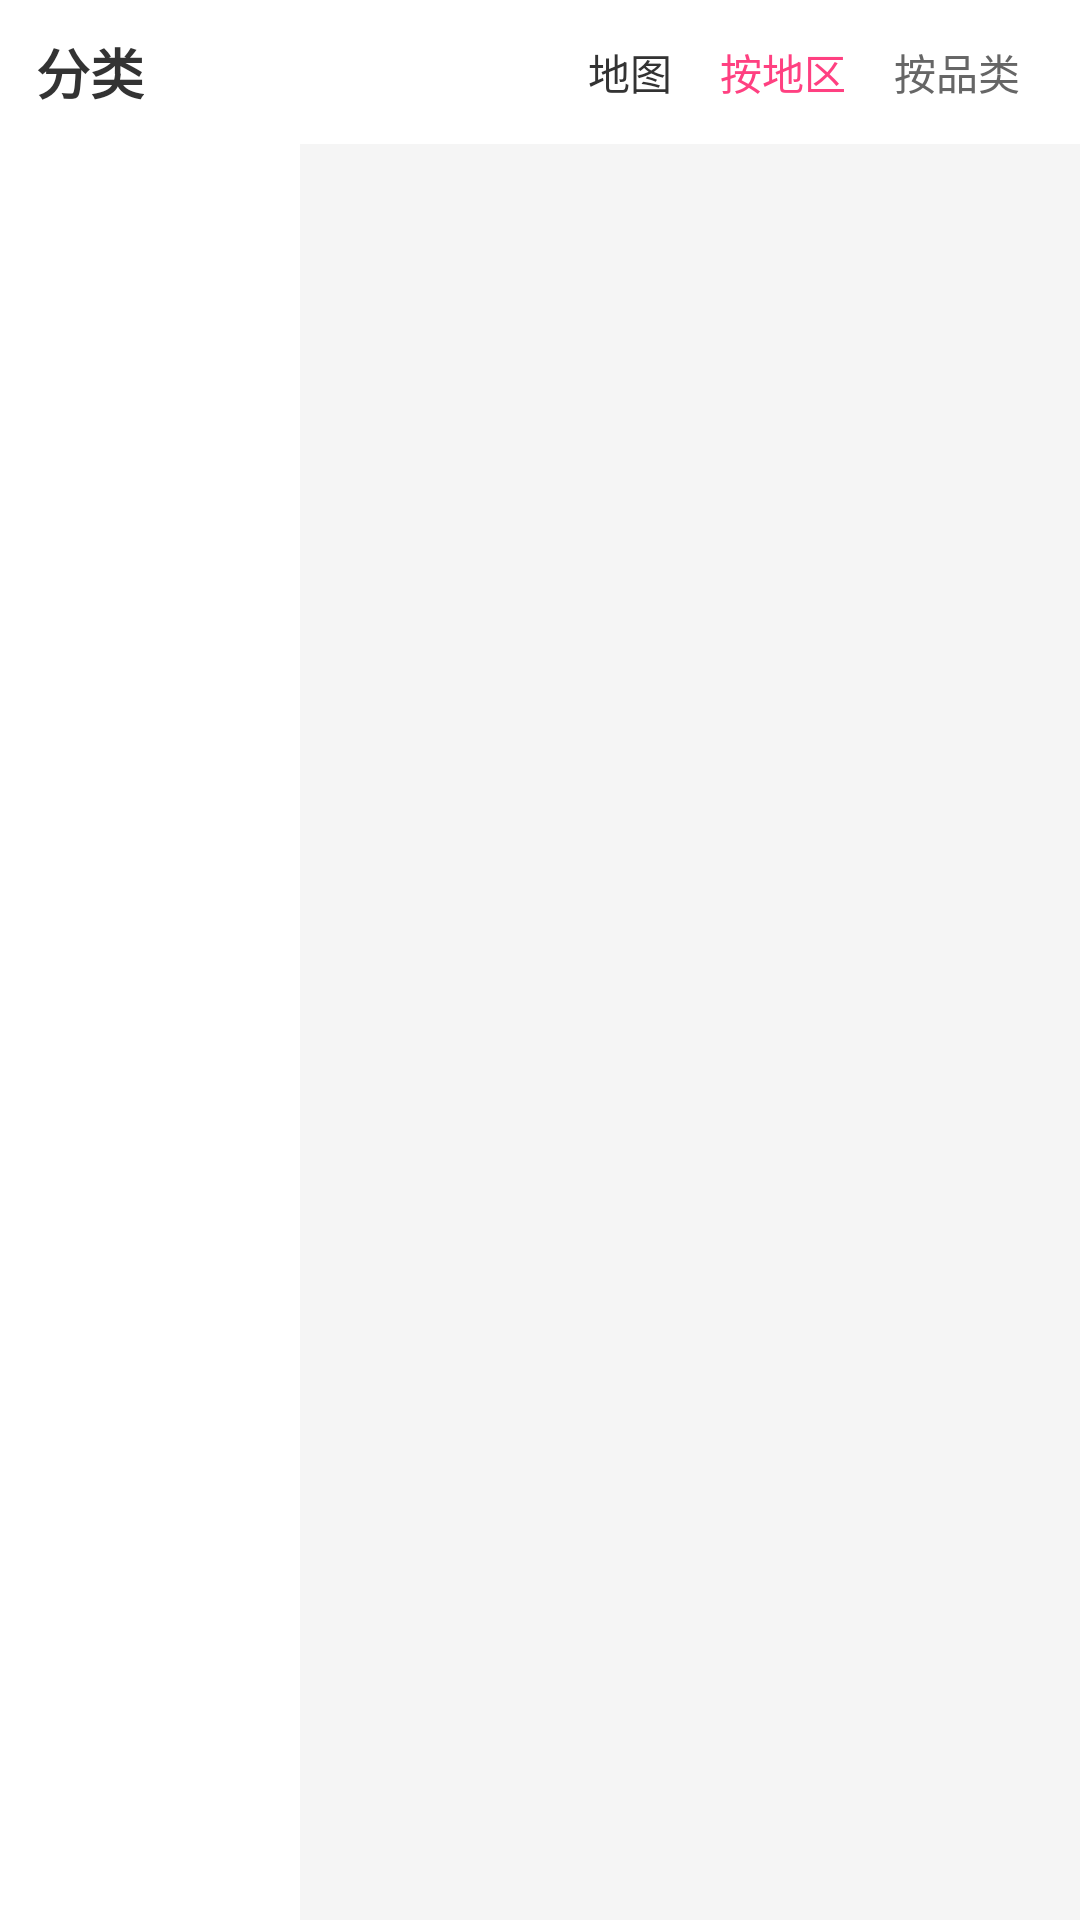

Reconstruct the res/layout file that produces this screen, plus the resources it refers to.
<!-- AndroidManifest.xml: application theme Theme.TePinhui -->
<!-- res/layout/activity_category.xml -->
<?xml version="1.0" encoding="utf-8"?>
<LinearLayout xmlns:android="http://schemas.android.com/apk/res/android"
    android:orientation="vertical"
    android:layout_width="match_parent"
    android:layout_height="match_parent"
    android:background="#F5F5F5"
    android:fitsSystemWindows="true">

    
    <LinearLayout
        android:layout_width="match_parent"
        android:layout_height="48dp"
        android:orientation="horizontal"
        android:gravity="center_vertical"
        android:background="#FFFFFF"
        android:paddingHorizontal="12dp">

        <TextView
            android:layout_width="wrap_content"
            android:layout_height="wrap_content"
            android:text="分类"
            android:textSize="18sp"
            android:textStyle="bold"
            android:textColor="#333333" />

        <View
            android:layout_width="0dp"
            android:layout_height="0dp"
            android:layout_weight="1" />

        
        <TextView
            android:id="@+id/btn_map"
            android:layout_width="wrap_content"
            android:layout_height="wrap_content"
            android:text="地图"
            android:textSize="14sp"
            android:textColor="#333333"
            android:padding="8dp"
            android:clickable="true" />

        
        <TextView
            android:id="@+id/tab_region"
            android:layout_width="wrap_content"
            android:layout_height="wrap_content"
            android:text="按地区"
            android:textSize="14sp"
            android:textColor="#FF4081"
            android:padding="8dp"
            android:clickable="true" />

        
        <TextView
            android:id="@+id/tab_category"
            android:layout_width="wrap_content"
            android:layout_height="wrap_content"
            android:text="按品类"
            android:textSize="14sp"
            android:textColor="#666666"
            android:padding="8dp"
            android:clickable="true" />
    </LinearLayout>

    
    <LinearLayout
        android:layout_width="match_parent"
        android:layout_height="match_parent"
        android:orientation="horizontal">

        
        <androidx.recyclerview.widget.RecyclerView
            android:id="@+id/recycler_category"
            android:layout_width="100dp"
            android:layout_height="match_parent"
            android:background="#FFFFFF" />

        
        <androidx.recyclerview.widget.RecyclerView
            android:id="@+id/recycler_products"
            android:layout_width="0dp"
            android:layout_height="match_parent"
            android:layout_weight="1"
            android:padding="4dp" />
    </LinearLayout>

</LinearLayout>
<!-- resources referenced by this layout -->
<resources>
  <style name="Theme.TePinhui" parent="Base.Theme.TePinhui" />
  <style name="Base.Theme.TePinhui" parent="Theme.Material3.DayNight.NoActionBar">
          
          
      </style>
</resources>
